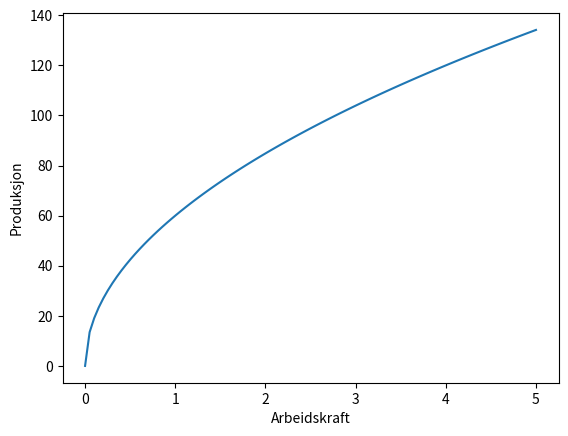
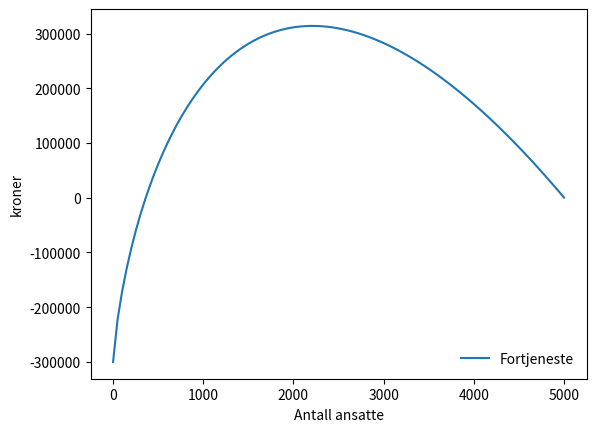

Reproduce these figures in Python, in order. (Note: this script raises an exception after producing the figures.)
def f(L,a):
    return 60*L**a

import matplotlib.pyplot as plt
import numpy as np

x = np.linspace(0,5,100)

plt.plot(x,f(x,0.5))
plt.xlabel('Arbeidskraft')
plt.ylabel('Produksjon')

def profit(L,a,w,p,K):
    return p*f(L,a)-w*L-K

import matplotlib.pyplot as plt
import numpy as np

#creating the plot
x = np.linspace(0,5000,100)
fig,ax=plt.subplots()
ax.set_ylabel('kroner')
ax.set_xlabel('Antall ansatte')


#plotting the function
plt.plot(x,profit(x,0.9,2500,100,300000),label='Fortjeneste')
ax.legend(loc='lower right',frameon=False)

import sympy as sp
L,a,w,p,K=sp.symbols("L a w p K")

profit(L,a,w,p,K)

d_profitt=sp.diff(profit(L,a,w,p,K),L)
d_profitt

foc=sp.Eq(d_profitt,0)
foc

from sympy.solvers import solve
L_max=solve(foc,L)[0]
L_max

profit_max=profit(L_max,a,w,p,K)

num_dict={a:0.9,w:2500,p:100,K:300000}

L_max.subs(num_dict)

num_dict[L]=L_max.subs(num_dict)
num_dict

profit_max_num=float(profit(L,a,w,p,K).subs(num_dict))
profit_max_num

from IPython.display import Markdown

tbl=f"""
|                                 | Desimalverdi                             |  Analytisk verdi              | 
| :-------------------------------| :----------------------------------------| :-----------------------------| 
| Optimal mengde arbeidskraft:     | ${np.round(float(num_dict[L]),1)}$         |${sp.latex(L_max)}$            | 
| Maksimal profitt                | ${np.round(float(profit_max_num),1)}$    |${sp.latex(profit_max)}$       | 

"""
display(Markdown(tbl))


ax.plot(x,
        profit_max_num*np.ones(len(x)),
        label='tangent')
ax.vlines(float(L_max.subs(num_dict)), 
          -300000, 
          profit_max_num*1.1,
          colors=['black'],
          linestyles='dashed',
          label='optimum')

ax.legend(loc='lower right',frameon=False)
ax.axhline(0, color='black',lw=0.1)
fig

def supply(x):
    return (x**2)*(1/250)
    
def demand(x):
    return 3000/(100+x)



#drawing 100 points in the interval 0.0 to 100
q = np.linspace(1,100,100)

#creating the plot
q = np.linspace(0,100,100)
fig,ax=plt.subplots()
ax.set_ylabel('Pris')
ax.set_xlabel('Enheter')


#drawing supply
ax.plot(q,supply(q),label='Tilbud')

#drawing demand
ax.plot(q,demand(q),color='green',label='Etterspørsel')

#adding legend:
ax.legend(loc='upper center',frameon=False)


x=sp.symbols('x')
eq_cond=sp.Eq(demand(x),supply(x))
eq_cond

x_eq=solve(eq_cond,x)
x_eq

p_eq=demand(x_eq[0])
print(f"""
Likevektspris er {p_eq}
Likevektskvantum er {x_eq[0]}
""")

q = np.linspace(0,float(x_eq[0]),100)
ax.fill_between(q,float(p_eq),demand(q), color = "pink",alpha = 0.3,label='Konsumentoverskudd')
ax.legend(loc='upper center',frameon=False)
fig

consumer_surplus=sp.integrate(demand(x)-float(p_eq),(x,0,x_eq[0]))
consumer_surplus

ax.fill_between(q,supply(q),float(p_eq), color = "yellow",alpha = 0.3,label='Produsentoverskudd')
ax.vlines(float(x_eq[0]), 0, 25,colors=['black'],linestyles='dashed', label='x_eq[0]')
ax.legend(loc='upper center',frameon=False)
fig

producer_surplus=sp.integrate(p_eq-supply(x),(x,0,x_eq[0]))
producer_surplus

producer_surplus+consumer_surplus

welfare_surplus=sp.integrate(demand(x)-supply(x),(x,0,x_eq[0]))
welfare_surplus

tbl=f"""
|                     | Verdi                                    |
| :-------------------| :----------------------------------------|
| Solgt mengde:       | ${np.round(float(x_eq[0]),1)}$           |
| Pris:               | ${np.round(float(p_eq),1)}$              |
| Verdiskapning:      | ${np.round(float(welfare_surplus),1)}$  |
| Konsumentoverskudd: | ${np.round(float(consumer_surplus),1)}$ | 
| Produsentoverskudd: | ${np.round(float(producer_surplus),1)}$ | 
| Velferdsgevinst:    | ${np.round(float(welfare_surplus),1)}$   | 
"""
display(Markdown(tbl))

x,y,z=sp.symbols("x y z")
symbols=[x,y,z]
equations=[
    sp.Eq(2*x+8*y+3*z,7),
    sp.Eq(-3*x+15*y-14*z,-20),
    sp.Eq(11*x-6*y+7*z,35)
]

solve(equations,symbols)